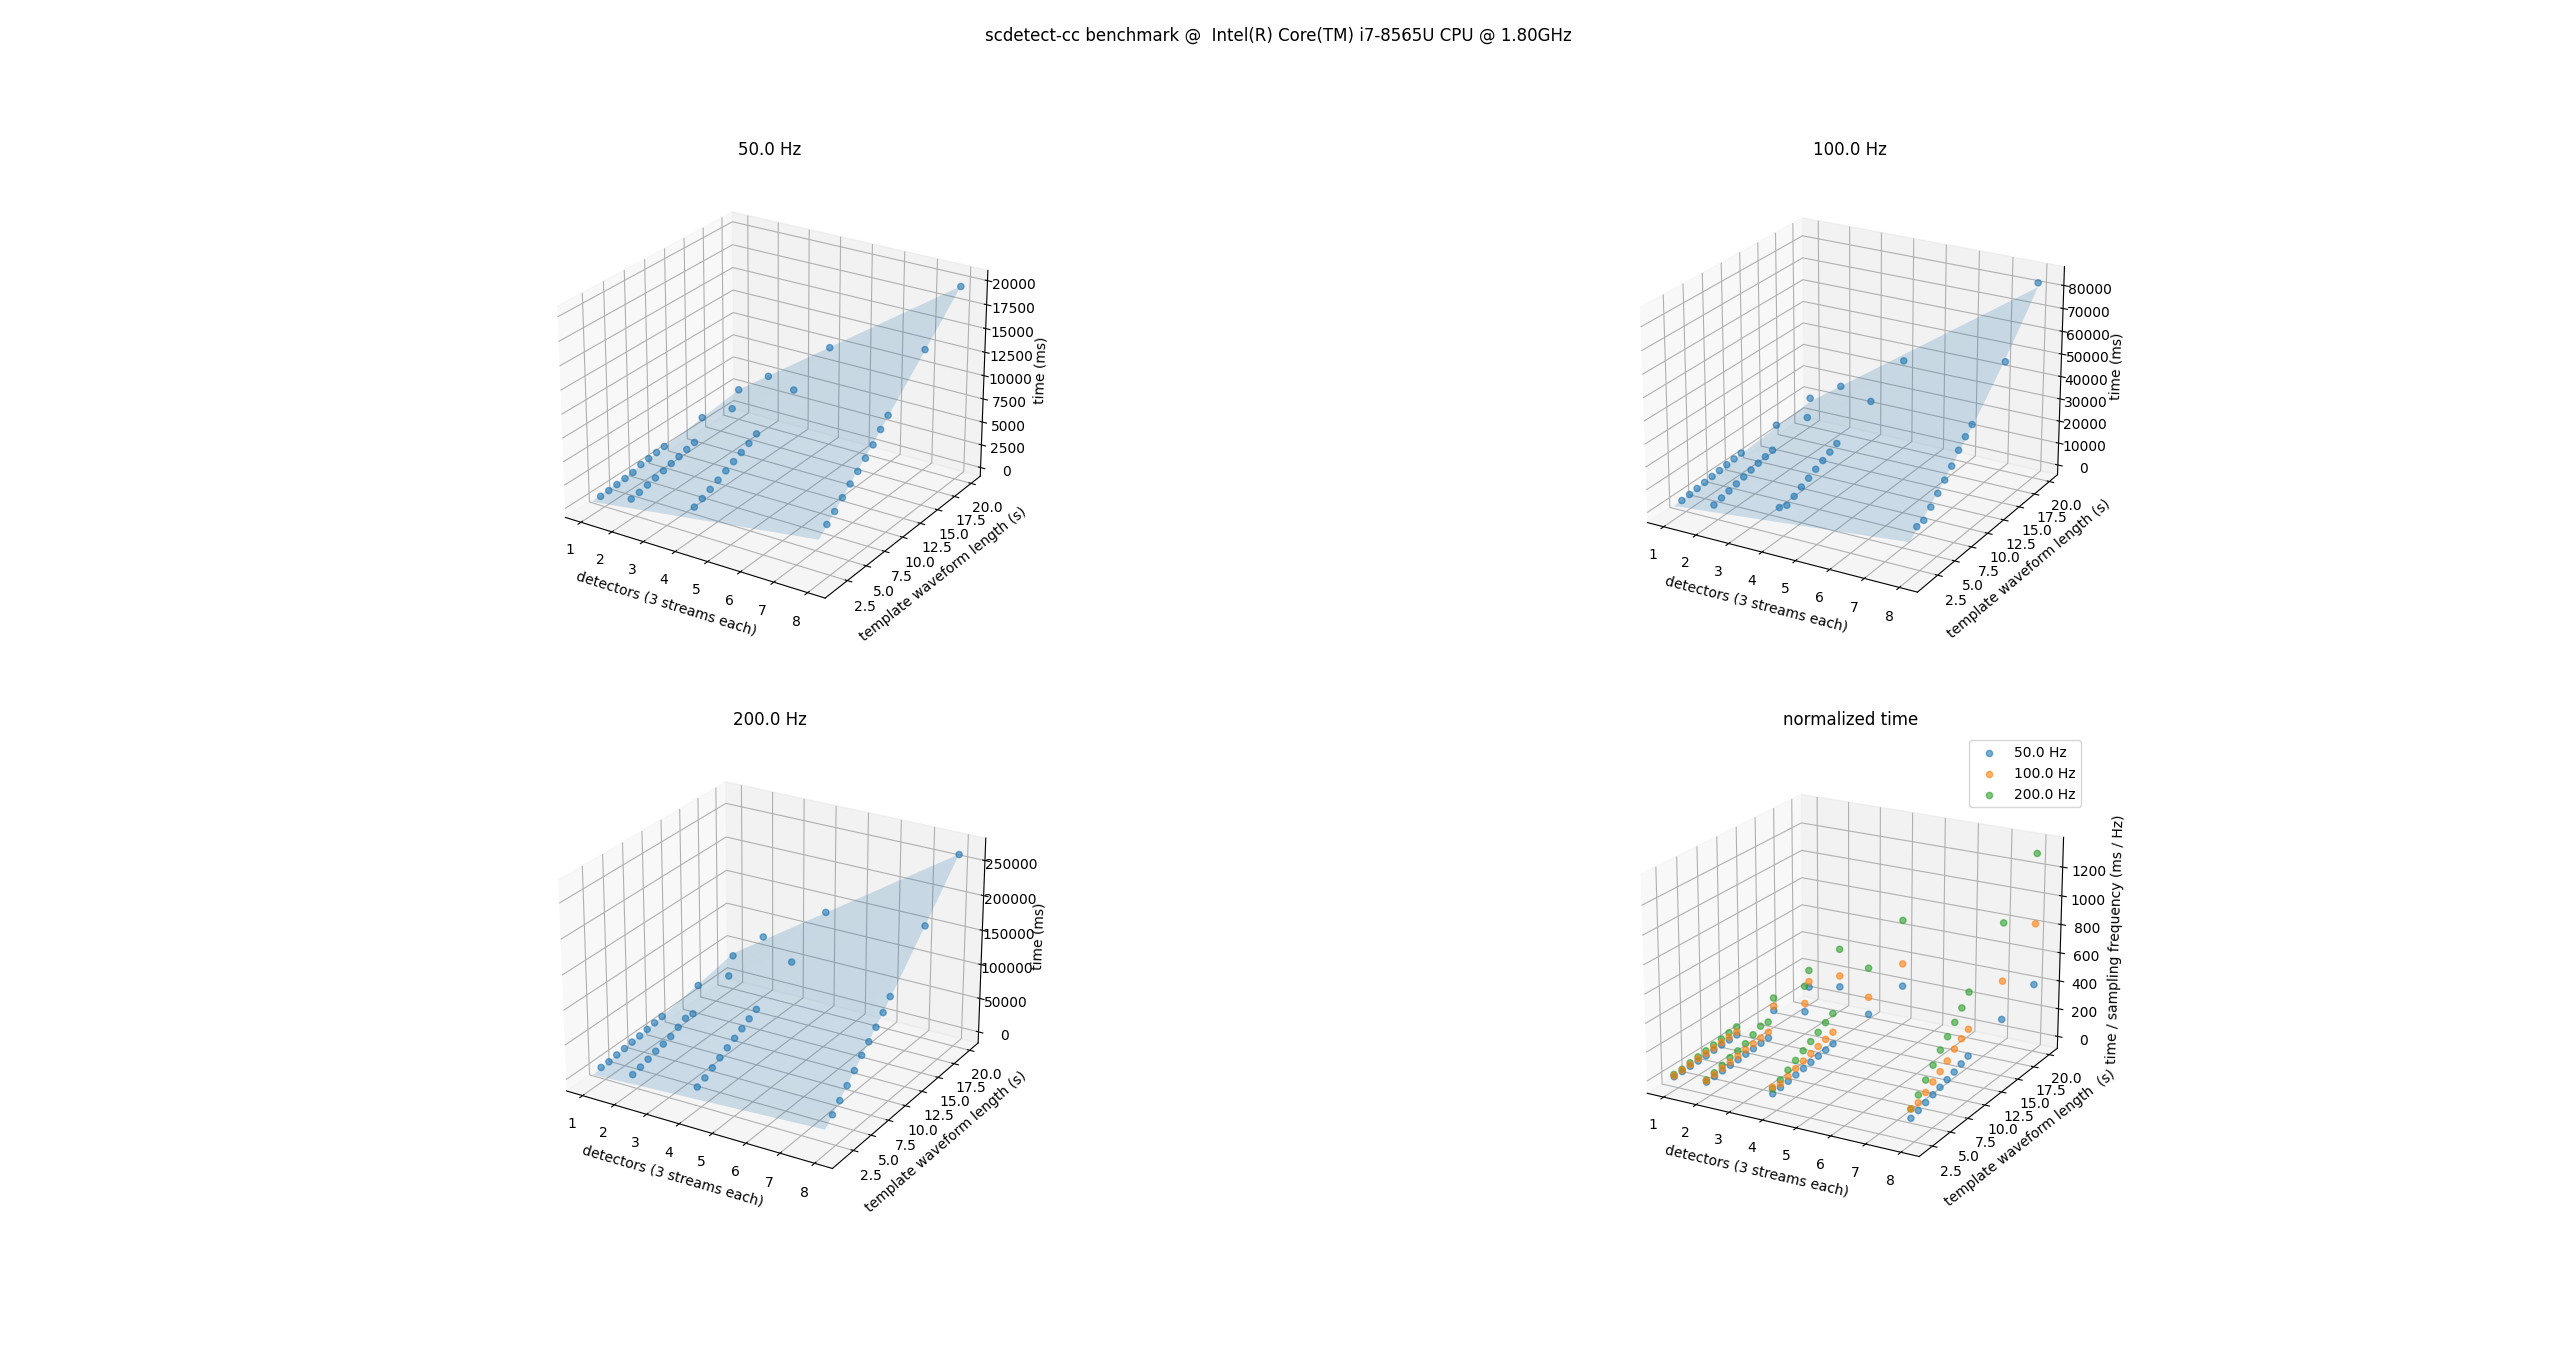

The file beside this chart, header and first rows:
=== Station detector report ===
sampling_frequency (Hz), num_detectors, time (ms), records_total, samples_total, samples_template_waveform, length_template_waveform (s)
50.0, 1, 444.5, 4742, 270206, 101, 2.02
50.0, 1, 486.3, 4742, 270206, 151, 3.02
50.0, 1, 574.7, 4742, 270206, 201, 4.02
50.0, 1, 662.9, 4742, 270206, 251, 5.02
50.0, 1, 758.8, 4742, 270206, 301, 6.02
50.0, 1, 1065, 4742, 270206, 351, 7.02
50.0, 1, 1163, 4742, 270206, 401, 8.02
50.0, 1, 1276, 4742, 270206, 451, 9.02
50.0, 1, 1394, 4742, 270206, 501, 10.02
50.0, 1, 1897, 4742, 270206, 751, 15.02
50.0, 1, 2412, 4742, 270206, 1001, 20.02
50.0, 2, 1157, 9486, 540538, 101, 2.02
50.0, 2, 1298, 9486, 540538, 151, 3.02
50.0, 2, 1507, 9486, 540538, 201, 4.02
50.0, 2, 1712, 9486, 540538, 251, 5.02
50.0, 2, 1926, 9486, 540538, 301, 6.02
50.0, 2, 2147, 9486, 540538, 351, 7.02
50.0, 2, 2341, 9486, 540538, 401, 8.02
50.0, 2, 2577, 9486, 540538, 451, 9.02
50.0, 2, 2796, 9486, 540538, 501, 10.02
50.0, 2, 3821, 9486, 540538, 751, 15.02
50.0, 2, 4828, 9486, 540538, 1001, 20.02
50.0, 4, 2316, 19315, 1081315, 101, 2.02
50.0, 4, 2647, 19315, 1081315, 151, 3.02
50.0, 4, 3040, 19315, 1081315, 201, 4.02
50.0, 4, 3455, 19315, 1081315, 251, 5.02
50.0, 4, 3879, 19315, 1081315, 301, 6.02
50.0, 4, 4304, 19315, 1081315, 351, 7.02
50.0, 4, 4720, 19315, 1081315, 401, 8.02
50.0, 4, 5149, 19315, 1081315, 451, 9.02
50.0, 4, 5623, 19315, 1081315, 501, 10.02
50.0, 4, 7700, 19315, 1081315, 751, 15.02
50.0, 4, 9766, 19315, 1081315, 1001, 20.02
50.0, 8, 4609, 38630, 2162629, 101, 2.02
50.0, 8, 5347, 38630, 2162629, 151, 3.02
50.0, 8, 6189, 38630, 2162629, 201, 4.02
50.0, 8, 7017, 38630, 2162629, 251, 5.02
50.0, 8, 7745, 38630, 2162629, 301, 6.02
50.0, 8, 8529, 38630, 2162629, 351, 7.02
50.0, 8, 9362, 38630, 2162629, 401, 8.02
50.0, 8, 10400, 38630, 2162629, 451, 9.02
50.0, 8, 11316, 38630, 2162629, 501, 10.02
50.0, 8, 15517, 38630, 2162629, 751, 15.02
50.0, 8, 19626, 38630, 2162629, 1001, 20.02
100.0, 1, 1635, 9482, 540411, 201, 2.01
100.0, 1, 2013, 9482, 540411, 301, 3.01
100.0, 1, 2416, 9482, 540411, 401, 4.01
100.0, 1, 2863, 9482, 540411, 501, 5.01
100.0, 1, 3288, 9482, 540411, 601, 6.01
100.0, 1, 3699, 9482, 540411, 701, 7.01
100.0, 1, 4116, 9482, 540411, 801, 8.01
100.0, 1, 4524, 9482, 540411, 901, 9.01
100.0, 1, 4957, 9482, 540411, 1001, 10.01
100.0, 1, 6999, 9482, 540411, 1501, 15.01
100.0, 1, 9056, 9482, 540411, 2001, 20.01
100.0, 2, 3219, 18969, 1081074, 201, 2.01
100.0, 2, 4001, 18969, 1081074, 301, 3.01
100.0, 2, 4839, 18969, 1081074, 401, 4.01
100.0, 2, 5712, 18969, 1081074, 501, 5.01
... 73 more rows
